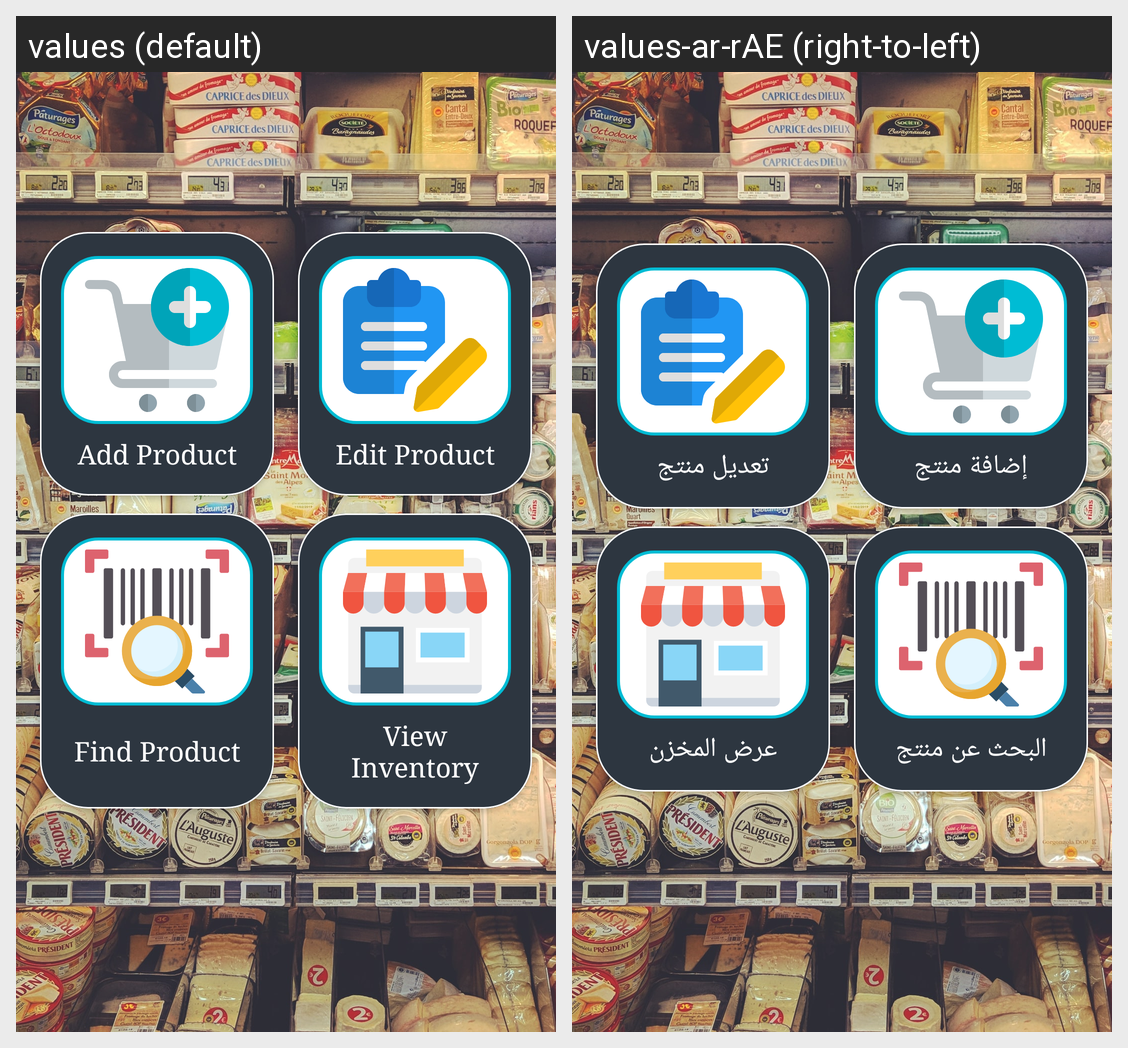

For this localized Android screen grid, give each drawn string resource with its value in every locale shown.
Android screen res/layout/activity_home.xml rendered under 2 locales, left to right: values (default), values-ar-rAE (right-to-left). Device: Nexus 5 (rendered at 1080×1920; each locale shown at half size, 540×960, under a caption strip naming it); theme Theme.HomeActivity.
Strings drawn on this screen, with the default value and each locale's value (text and hints the layout hard-codes, and strings that could not be matched under every locale, appear in the picture but are not listed):

add_product
  values: Add Product
  values-ar-rAE: إضافة منتج

edit_product
  values: Edit Product
  values-ar-rAE: تعديل منتج

find_product
  values: Find Product
  values-ar-rAE: البحث عن منتج

view_inventory
  values: View Inventory
  values-ar-rAE: عرض المخزن
